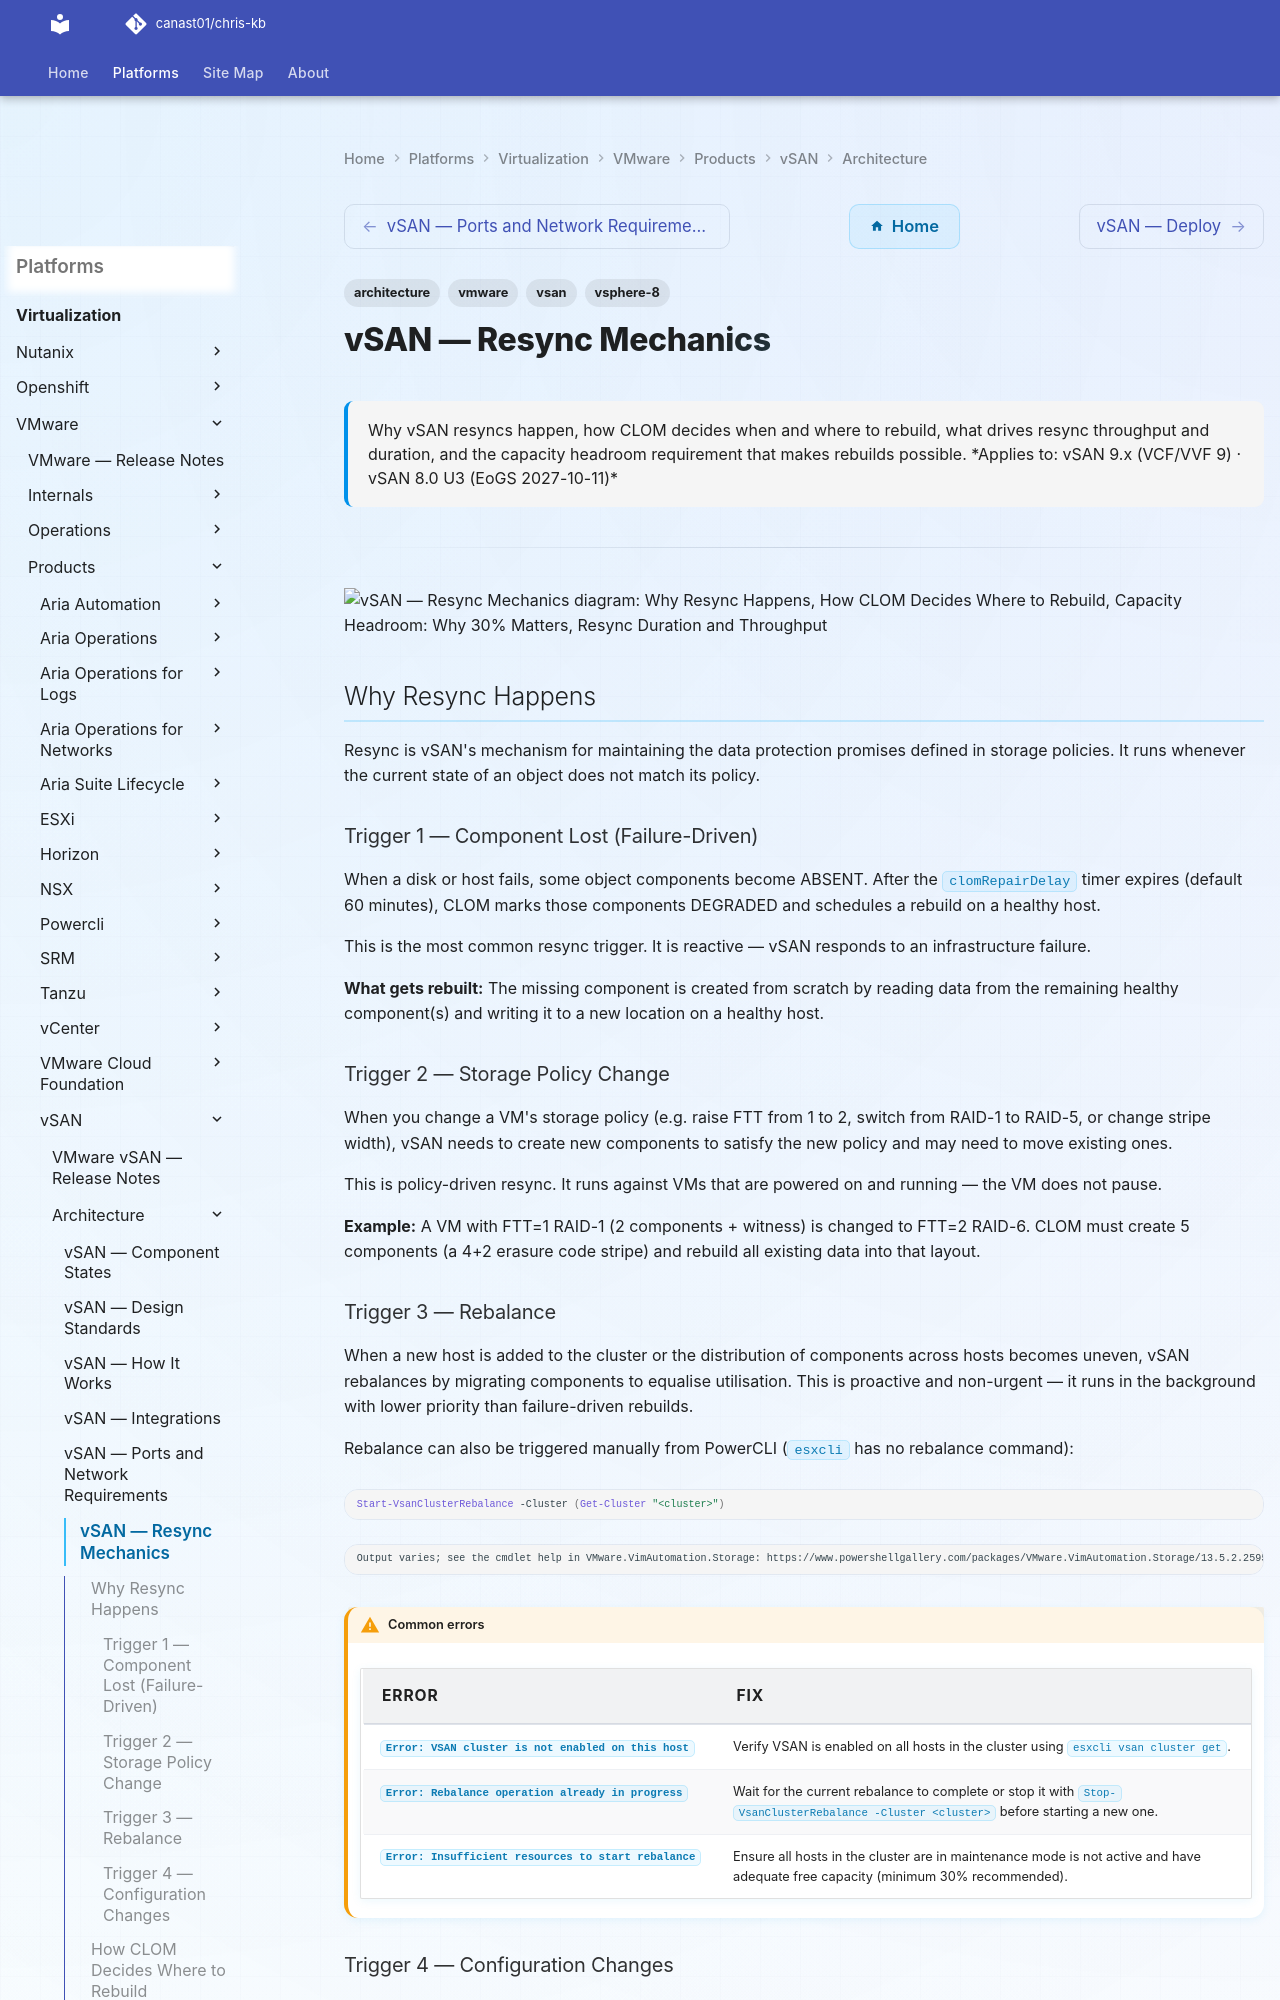

repository: canast01/chris-kb · page: virtualization/vmware/products/vsan/architecture/resync-mechanics/index.html · generator: mkdocs

---
tags:
  - architecture
  - vmware
  - vsan
  - vsphere-8
description: "Why vSAN resyncs happen, how CLOM decides when and where to rebuild, what drives resync throughput and duration, and the capacity headroom requirement..."
---
# vSAN — Resync Mechanics

<div class="kb-summary">
Why vSAN resyncs happen, how CLOM decides when and where to rebuild, what drives resync throughput and duration, and the capacity headroom requirement that makes rebuilds possible.

*Applies to: vSAN 9.x (VCF/VVF 9) · vSAN 8.0 U3 (EoGS 2027-10-11)*
</div>

---

```d2
direction: down

why_resync_happens: "Why Resync Happens" {shape: rectangle}
how_clom_decides_where_to_rebuild: "How CLOM Decides Where to Rebuild" {shape: rectangle}
capacity_headroom_why_30_matters: "Capacity Headroom: Why 30% Matters" {shape: rectangle}
resync_duration_and_throughput: "Resync Duration and Throughput" {shape: rectangle}
the_throttle_trading_speed_for_vm_st: "The Throttle: Trading Speed for VM Stability" {shape: rectangle}
deltasync_vs_full_rebuild: "Delta-Sync vs Full Rebuild" {shape: rectangle}

why_resync_happens -> how_clom_decides_where_to_rebuild: uses
how_clom_decides_where_to_rebuild -> capacity_headroom_why_30_matters: uses
capacity_headroom_why_30_matters -> resync_duration_and_throughput: uses
resync_duration_and_throughput -> the_throttle_trading_speed_for_vm_st: uses
the_throttle_trading_speed_for_vm_st -> deltasync_vs_full_rebuild: uses
```

## Why Resync Happens

Resync is vSAN's mechanism for maintaining the data protection promises defined in storage policies. It runs whenever the current state of an object does not match its policy.

### Trigger 1 — Component Lost (Failure-Driven)

When a disk or host fails, some object components become ABSENT. After the `clomRepairDelay` timer expires (default 60 minutes), CLOM marks those components DEGRADED and schedules a rebuild on a healthy host.

This is the most common resync trigger. It is reactive — vSAN responds to an infrastructure failure.

**What gets rebuilt:** The missing component is created from scratch by reading data from the remaining healthy component(s) and writing it to a new location on a healthy host.

### Trigger 2 — Storage Policy Change

When you change a VM's storage policy (e.g. raise FTT from 1 to 2, switch from RAID-1 to RAID-5, or change stripe width), vSAN needs to create new components to satisfy the new policy and may need to move existing ones.

This is policy-driven resync. It runs against VMs that are powered on and running — the VM does not pause.

**Example:** A VM with FTT=1 RAID-1 (2 components + witness) is changed to FTT=2 RAID-6. CLOM must create 5 components (a 4+2 erasure code stripe) and rebuild all existing data into that layout.
